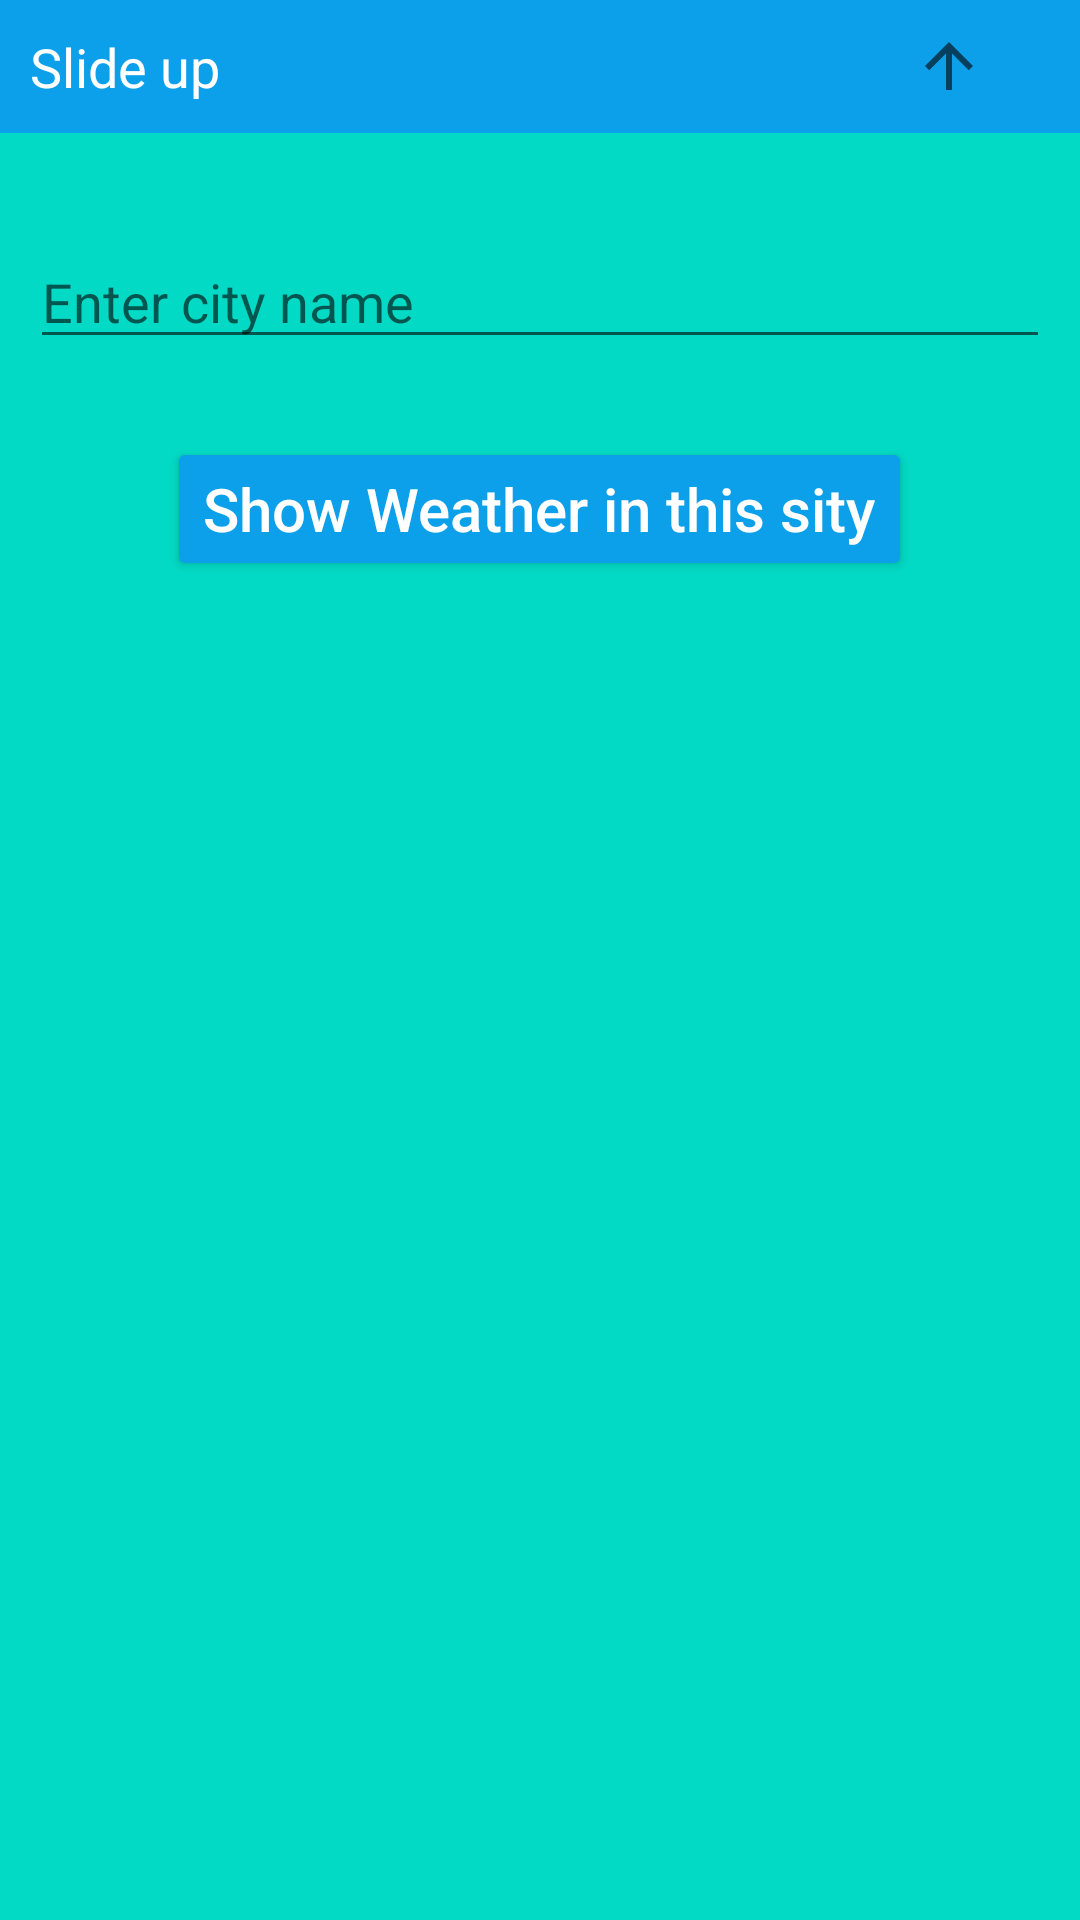

Reconstruct the res/layout file that produces this screen, plus the resources it refers to.
<!-- AndroidManifest.xml: application theme Theme.Weather_AyaNur12 -->
<!-- res/layout/bottom_sheet.xml -->
<?xml version="1.0" encoding="utf-8"?>
<LinearLayout
    xmlns:android="http://schemas.android.com/apk/res/android"
    android:layout_width="match_parent"
    android:layout_height="wrap_content"
    xmlns:app="http://schemas.android.com/apk/res-auto"
    android:id="@+id/bottom_sheet_layout"
    android:orientation="vertical"
    app:behavior_hideable = "false"
    app:behavior_peekHeight = "55dp"
    app:layout_behavior="com.google.android.material.bottomsheet.BottomSheetBehavior">

    <LinearLayout
        android:id="@+id/bottom_sheet_header"
        android:layout_width="match_parent"
        android:layout_height="wrap_content"
        android:background="#0DA0EA"
        android:orientation="horizontal"
        >
        <TextView
            android:layout_width="wrap_content"
            android:layout_height="wrap_content"
            android:layout_weight="3"
            android:padding="10dp"
            android:text="Slide up"
            android:textColor="@android:color/white"
            android:textSize="18sp" />

        <ImageView
            android:id="@+id/bottom_sheet_arrow"
            android:layout_width="wrap_content"
            android:layout_height="wrap_content"
            android:layout_gravity="center"
            android:layout_weight="1"
            app:srcCompat="@drawable/ic_up" />
    </LinearLayout>

    <androidx.constraintlayout.widget.ConstraintLayout
        android:layout_width="match_parent"
        android:layout_height="match_parent"
        android:background="@color/teal_200">

        <LinearLayout
            android:layout_width="match_parent"
            android:layout_height="match_parent"
            android:filterTouchesWhenObscured="false"
            android:gravity="center_horizontal"
            android:orientation="vertical"
            app:layout_constraintStart_toStartOf="parent"
            app:layout_constraintTop_toTopOf="parent">


            <LinearLayout
                android:layout_width="match_parent"
                android:layout_height="wrap_content"
                android:layout_marginTop="24dp"
                android:orientation="horizontal"
                android:padding="10dp">

                <EditText
                    android:id="@+id/edit_enter_city_name"
                    android:layout_width="0dp"
                    android:layout_height="wrap_content"
                    android:layout_weight="1"
                    android:hint="Enter city name"
                    android:inputType="text" />

            </LinearLayout>

            <Button
                android:id="@+id/btn_show_result"
                android:layout_width="wrap_content"
                android:layout_height="wrap_content"
                android:layout_marginTop="16dp"
                android:layout_marginBottom="50dp"
                android:backgroundTint="#0DA0EA"
                android:text="Show Weather in this sity"
                android:textAllCaps="false"
                android:textColor="#FFFFFF"
                android:textSize="20sp" />

        </LinearLayout>

    </androidx.constraintlayout.widget.ConstraintLayout>


</LinearLayout>
<!-- resources referenced by this layout -->
<resources>
  <!-- drawable ic_up (drawable) -->
  <vector
      xmlns:android="http://schemas.android.com/apk/res/android"
      android:width="24dp"
      android:height="24dp"
      android:viewportWidth="24"
      android:viewportHeight="24"
      android:tint="?attr/colorControlNormal">
      <path
          android:fillColor="@android:color/white"
          android:pathData="M4,12l1.41,1.41L11,7.83V20h2V7.83l5.58,5.59L20,12l-8,-8 -8,8z"/>
  </vector>
  <style name="Theme.Weather_AyaNur12" parent="Theme.MaterialComponents.DayNight.DarkActionBar">
          
          <item name="colorPrimary">@color/purple_500</item>
          <item name="colorPrimaryVariant">@color/purple_700</item>
          <item name="colorOnPrimary">@color/white</item>
          
          <item name="colorSecondary">@color/teal_200</item>
          <item name="colorSecondaryVariant">@color/teal_700</item>
          <item name="colorOnSecondary">@color/black</item>
          
          <item name="android:statusBarColor">?attr/colorPrimaryVariant</item>
          
      </style>
  <!-- not gathered from this repository: default colours our renderer supplied (Android Studio template values) -->
  <color name="purple_500">#FF6200EE</color>
  <color name="purple_700">#FF3700B3</color>
  <color name="teal_200">#FF03DAC5</color>
  <color name="teal_700">#FF018786</color>
  <color name="black">#FF000000</color>
  <color name="white">#FFFFFFFF</color>
</resources>
